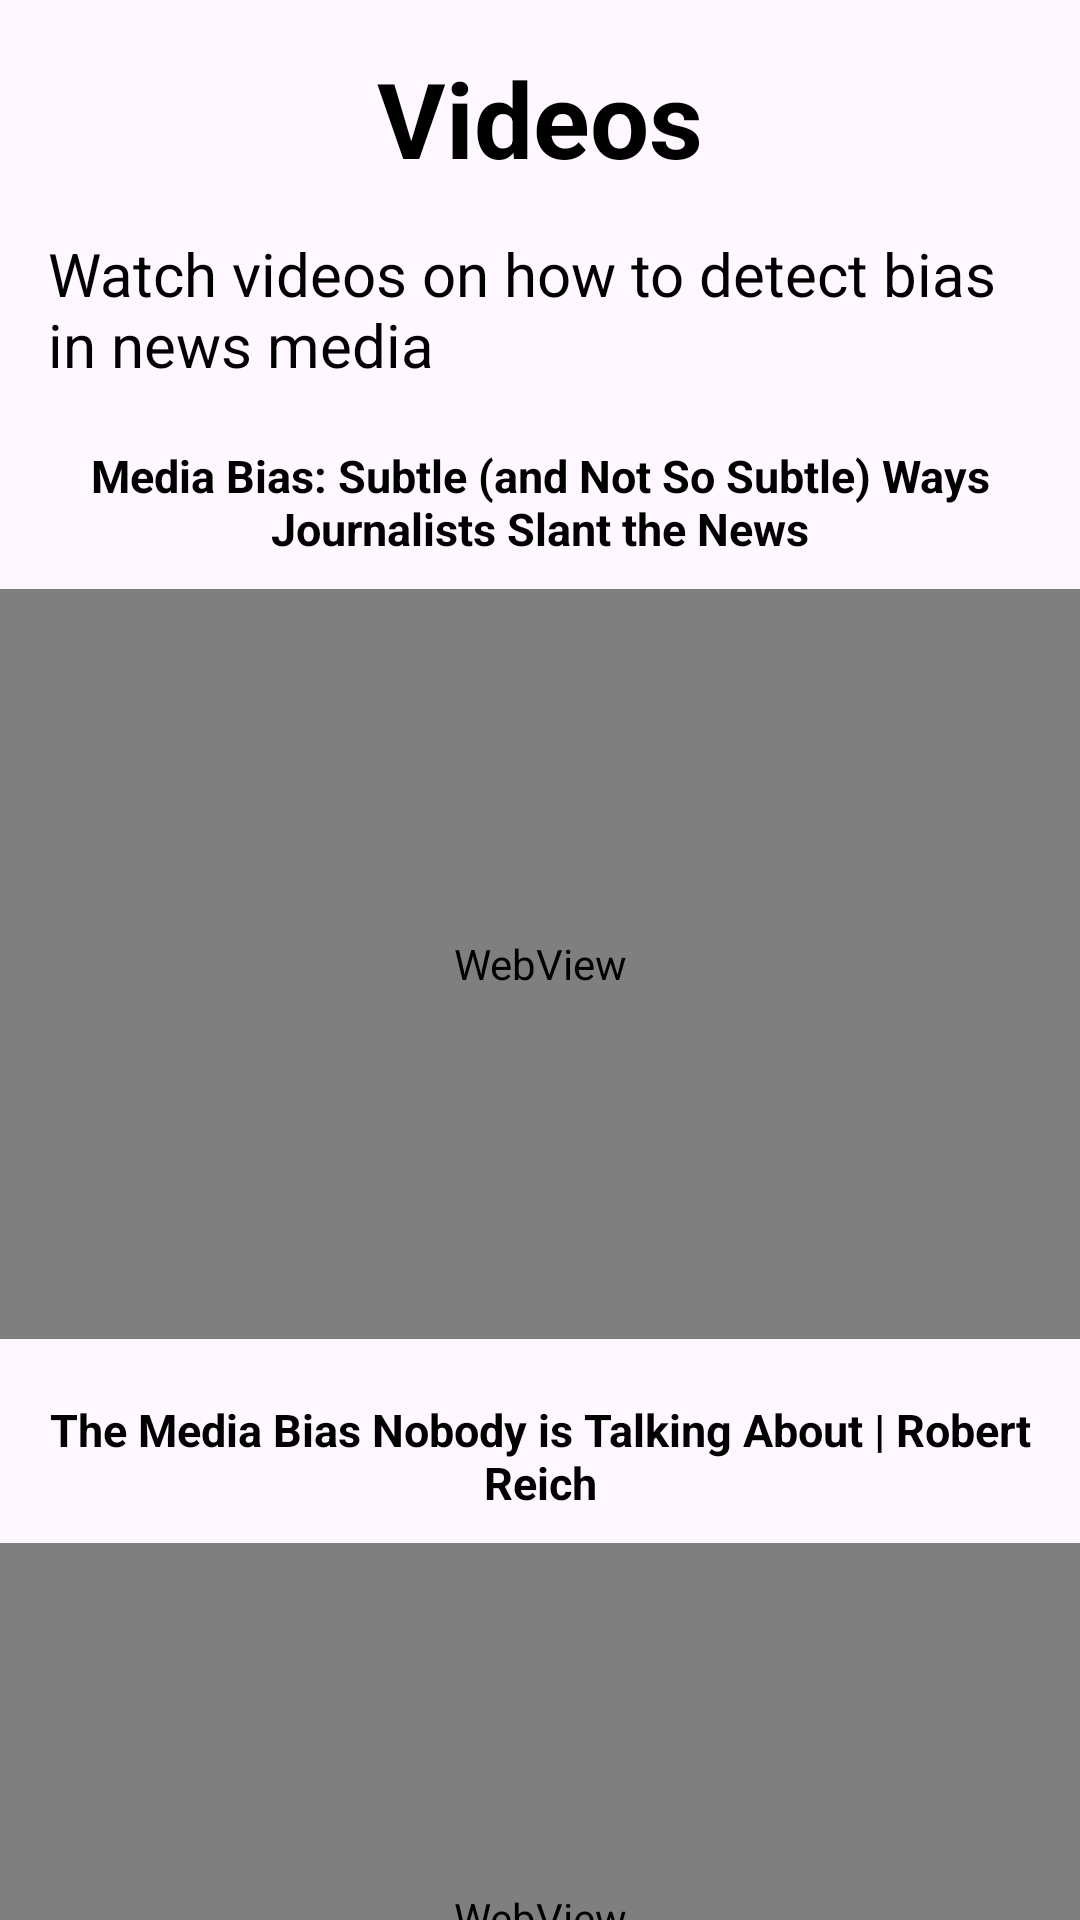

Produce the Android XML layout that renders to this screen, including the resource entries it uses.
<!-- AndroidManifest.xml: application theme Theme.VerifEye -->
<!-- res/layout/fragment_video.xml -->
<?xml version="1.0" encoding="utf-8"?>
<androidx.core.widget.NestedScrollView xmlns:android="http://schemas.android.com/apk/res/android"
    xmlns:tools="http://schemas.android.com/tools"
    android:layout_width="match_parent"
    android:layout_height="match_parent"
    android:fillViewport="true"
    android:layout_marginTop="155dp"
    tools:context=".VideoFragment">

    <LinearLayout
        android:layout_width="match_parent"
        android:layout_height="match_parent"
        android:orientation="vertical"
        android:paddingTop="16dp">

        <TextView
            android:id="@+id/videoTitle"
            android:layout_width="match_parent"
            android:layout_height="wrap_content"
            android:text="@string/videoTitle"
            android:textStyle="bold"
            android:textAlignment="center"
            android:textColor="@color/black"
            android:textSize="35sp" />

        <TextView
            android:id="@+id/subHeaderText"
            android:layout_width="match_parent"
            android:layout_height="wrap_content"
            android:layout_marginTop="15dp"
            android:text="@string/videoDescription"
            android:textColor="@color/black"
            android:textSize="20sp"
            android:paddingLeft="16dp"
            android:paddingRight="16dp"/>

        <TextView
            android:id="@+id/youtubeTitle"
            android:layout_width="match_parent"
            android:layout_height="wrap_content"
            android:layout_marginTop="10dp"
            android:text="@string/youtubeTitle"
            android:textAlignment="center"
            android:textStyle="bold"
            android:textColor="@color/black"
            android:textSize="15sp"
            android:padding="10dp"/>

        <WebView
            android:layout_width="match_parent"
            android:layout_height="250dp"
            android:id="@+id/firstYoutube"/>

        <TextView
            android:id="@+id/youtubeTitle2"
            android:layout_width="match_parent"
            android:layout_height="wrap_content"
            android:layout_marginTop="10dp"
            android:text="@string/youtubeTitle2"
            android:textAlignment="center"
            android:textStyle="bold"
            android:textColor="@color/black"
            android:textSize="15sp"
            android:padding="10dp"/>

        <WebView
            android:layout_width="match_parent"
            android:layout_height="250dp"
            android:id="@+id/secondYoutube"/>

        <TextView
            android:id="@+id/youtubeTitle3"
            android:layout_width="match_parent"
            android:layout_height="wrap_content"
            android:layout_marginTop="10dp"
            android:text="@string/youtubeTitle3"
            android:textAlignment="center"
            android:textStyle="bold"
            android:textColor="@color/black"
            android:textSize="15sp"
            android:padding="10dp"/>

        <WebView
            android:layout_width="match_parent"
            android:layout_height="250dp"
            android:id="@+id/thirdYoutube"/>

        <TextView
            android:id="@+id/youtubeTitle4"
            android:layout_width="match_parent"
            android:layout_height="wrap_content"
            android:layout_marginTop="10dp"
            android:text="@string/youtubeTitle4"
            android:textAlignment="center"
            android:textStyle="bold"
            android:textColor="@color/black"
            android:textSize="15sp"
            android:padding="10dp"/>

        <WebView
            android:layout_width="match_parent"
            android:layout_height="250dp"
            android:id="@+id/fourthYoutube"/>

    </LinearLayout>
</androidx.core.widget.NestedScrollView>
<!-- resources referenced by this layout -->
<resources>
  <color name="black">#FF000000</color>
  <string name="videoDescription">Watch videos on how to detect bias in news media</string>
  <string name="videoTitle">Videos</string>
  <string name="youtubeTitle">Media Bias: Subtle (and Not So Subtle) Ways Journalists Slant the News</string>
  <string name="youtubeTitle2">The Media Bias Nobody is Talking About | Robert Reich</string>
  <string name="youtubeTitle3">Ways To Detect Bias In News</string>
  <string name="youtubeTitle4">The Myth of a Free Press: Media Bias Explained</string>
  <style name="Theme.VerifEye" parent="Base.Theme.VerifEye" />
  <style name="Base.Theme.VerifEye" parent="Theme.Material3.DayNight.NoActionBar">
          
          
      </style>
</resources>
